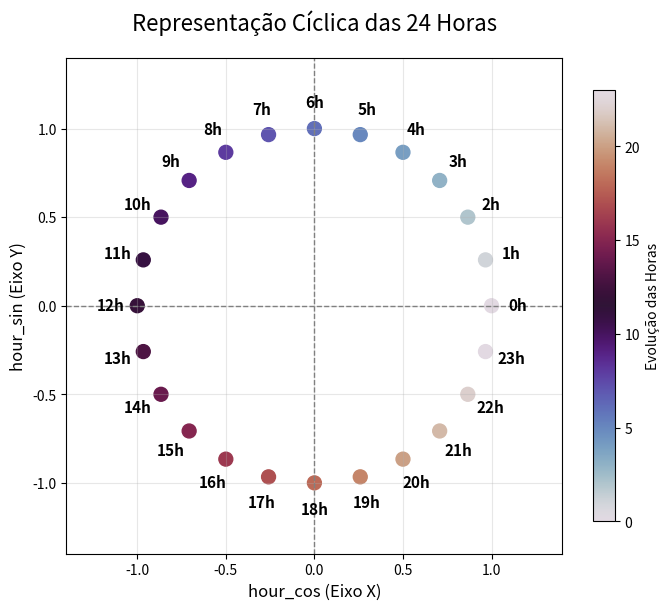

Generate this figure with matplotlib:
import numpy as np
import pandas as pd
import matplotlib.pyplot as plt

# cria um DataFrame simulando coluna de horas, de 0 a 23
df = pd.DataFrame({'hour': range(24)})

# aplica formula
df['hour_sin'] = np.sin(2 * np.pi * df['hour'] / 24)
df['hour_cos'] = np.cos(2 * np.pi * df['hour'] / 24)

plt.figure(figsize=(8,8))

# cria o gráfico de dispersão
# eixo x recebe o cos, eixo y recebo o sen
scatter = plt.scatter(df['hour_cos'], df['hour_sin'], c=df['hour'], cmap='twilight', s=100) 

# A aplicação dessas formulas, e depois posicionar os valores nos eixos x e y vai
# mapear a posição no espaço das horas como um "circulo", fazendo com que horas
# proximas logicamente estejam proximas espacialmente.

# escreve numeros da horas 
for i in range(24):
    plt.annotate(f"{i}h", 
                 (df['hour_cos'][i], df['hour_sin'][i]), 
                 xytext=(df['hour_cos'][i] * 1.15, df['hour_sin'][i] * 1.15), 
                 ha='center', va='center', fontsize=11, fontweight='bold')

# ajustes estéticos
plt.title('Representação Cíclica das 24 Horas', fontsize=16, pad=20)
plt.xlabel('hour_cos (Eixo X)', fontsize=12)
plt.ylabel('hour_sin (Eixo Y)', fontsize=12)
plt.axhline(0, color='gray', linestyle='--', linewidth=1)
plt.axvline(0, color='gray', linestyle='--', linewidth=1)
plt.gca().set_aspect('equal')
plt.xlim(-1.4, 1.4)
plt.ylim(-1.4, 1.4)
plt.colorbar(scatter, label='Evolução das Horas', shrink=0.7)
plt.grid(True, alpha=0.3)

plt.show()
